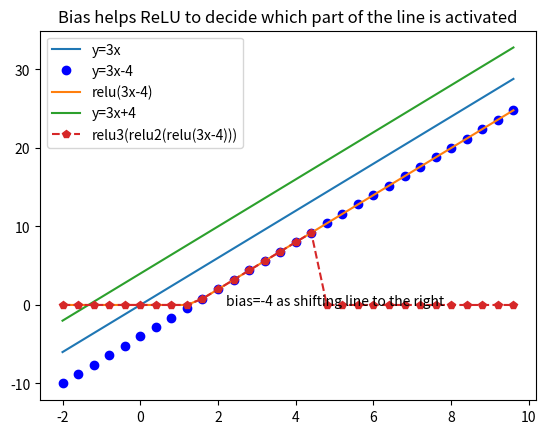

Write Python code to recreate this figure.
"""
here relu is an activate function, 
which makes it possible to fit any function using many short straight lines.
"""
import numpy as np
import matplotlib.pyplot as plt

# relu activate function(ReLU: Rectified Linear Unit) can activate part of the linear equation, deactivate other part of the line equation
relu = lambda x: np.maximum(0,x)
relu2 = lambda x: np.minimum(10, x)
relu3 = lambda x: np.where(x == 10, 0, x)

x = np.arange(-2,10,0.4)
fx1 = 3* x
fx2 = fx1 - 4
fx3 = relu(fx2)
fx4 = fx1 + 4
fx5 = relu3(relu2(relu(fx2)))

fig,ax = plt.subplots()

ax.plot(x, fx1, label='y=3x')
ax.plot(x, fx2, 'bo', label='y=3x-4')
ax.plot(x, fx3, label='relu(3x-4)')
ax.plot(x, fx4, label='y=3x+4')
ax.plot(x, fx5, 'p--',label='relu3(relu2(relu(3x-4)))')

ax.text(2.2, 0, "bias=-4 as shifting line to the right")

plt.title("Bias helps ReLU to decide which part of the line is activated")
plt.legend()
plt.show()